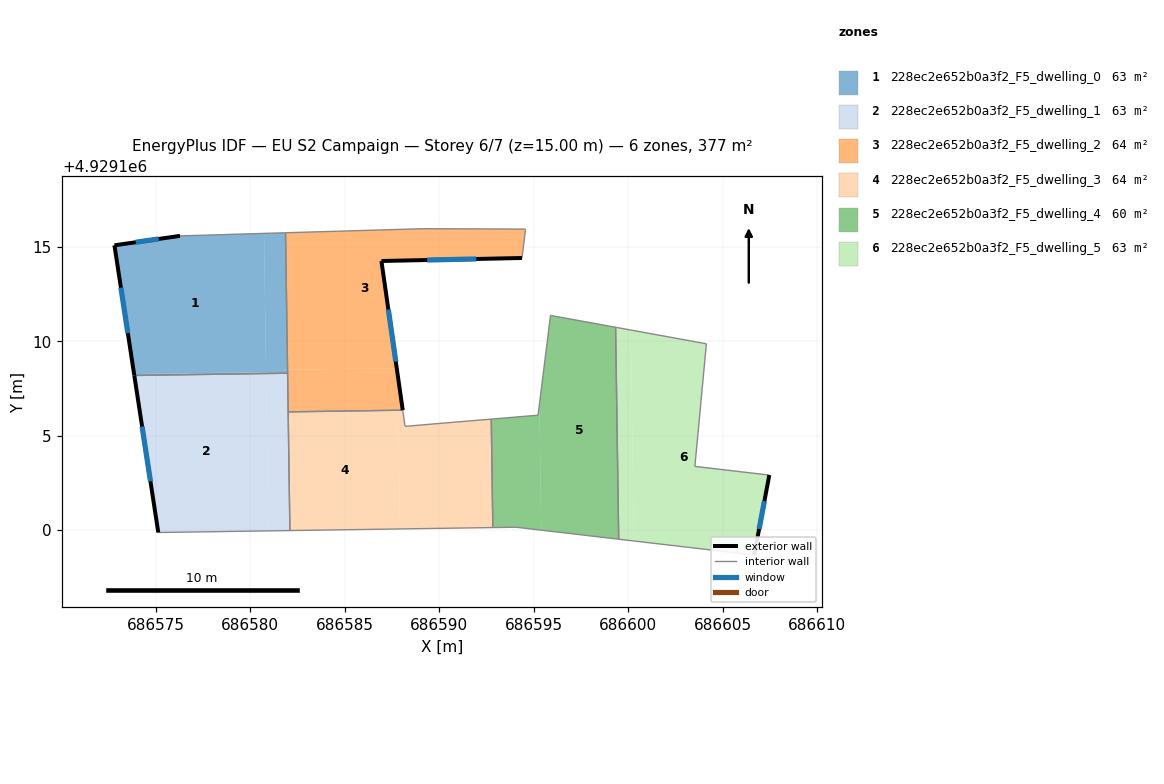
=== STOREY PLAN SPEC (per zone: floor XY polygon, exterior-wall plan segments, windows/doors) ===
zone 1: 228ec2e652b0a3f2_F5_dwelling_0  (62.8 m²)
  floor: (686580.72, 4929115.71) (686580.83, 4929108.36) (686573.85, 4929108.26) (686572.81, 4929115.08) (686576.28, 4929115.58)
  floor: (686580.83, 4929108.36) (686580.83, 4929108.29) (686573.86, 4929108.19) (686573.85, 4929108.26)
  floor: (686581.86, 4929115.74) (686581.97, 4929108.49) (686580.83, 4929108.48) (686580.72, 4929115.71)
  floor: (686581.97, 4929108.49) (686581.97, 4929108.31) (686580.83, 4929108.29) (686580.83, 4929108.48)
  exterior wall: (686572.81, 4929115.08) – (686573.86, 4929108.19)  [7.0 m]
    window: (686573.15, 4929112.83) – (686573.52, 4929110.43)  [2.6 m²]
  exterior wall: (686576.28, 4929115.58) – (686572.81, 4929115.08)  [3.5 m]
    window: (686575.15, 4929115.41) – (686573.93, 4929115.24)  [1.3 m²]
  interior walls: 3
zone 2: 228ec2e652b0a3f2_F5_dwelling_1  (62.8 m²)
  floor: (686580.83, 4929108.29) (686580.95, 4929099.96) (686575.13, 4929099.88) (686573.86, 4929108.19)
  floor: (686581.97, 4929108.31) (686582.09, 4929099.98) (686580.95, 4929099.96) (686580.83, 4929108.29)
  exterior wall: (686573.86, 4929108.19) – (686575.13, 4929099.88)  [8.4 m]
    window: (686574.27, 4929105.48) – (686574.71, 4929102.58)  [3.1 m²]
  interior walls: 4
zone 3: 228ec2e652b0a3f2_F5_dwelling_2  (64.3 m²)
  floor: (686594.57, 4929115.93) (686594.38, 4929114.41) (686586.94, 4929114.25) (686587.75, 4929108.58) (686581.97, 4929108.49) (686581.86, 4929115.74) (686589.15, 4929115.96)
  floor: (686587.75, 4929108.58) (686588.06, 4929106.35) (686582.00, 4929106.26) (686581.97, 4929108.49)
  exterior wall: (686586.94, 4929114.25) – (686594.38, 4929114.41)  [7.4 m]
    window: (686589.36, 4929114.30) – (686591.96, 4929114.35)  [2.7 m²]
  exterior wall: (686588.06, 4929106.35) – (686586.94, 4929114.25)  [8.0 m]
    window: (686587.70, 4929108.92) – (686587.30, 4929111.68)  [2.9 m²]
  interior walls: 6
zone 4: 228ec2e652b0a3f2_F5_dwelling_3  (64.2 m²)
  floor: (686592.75, 4929105.88) (686587.84, 4929105.46) (686587.92, 4929100.06) (686582.09, 4929099.98) (686582.00, 4929106.26) (686588.06, 4929106.35) (686588.19, 4929105.50)
  floor: (686592.75, 4929105.88) (686592.83, 4929100.14) (686587.92, 4929100.06) (686587.84, 4929105.46)
  interior walls: 6
zone 5: 228ec2e652b0a3f2_F5_dwelling_4  (59.9 m²)
  floor: (686595.30, 4929106.66) (686595.40, 4929100.00) (686594.06, 4929100.16) (686592.83, 4929100.14) (686592.75, 4929105.88) (686595.23, 4929106.08)
  floor: (686599.33, 4929110.74) (686599.49, 4929099.52) (686595.40, 4929100.00) (686595.30, 4929106.66) (686595.89, 4929111.37)
  interior walls: 7
zone 6: 228ec2e652b0a3f2_F5_dwelling_5  (62.8 m²)
  floor: (686600.13, 4929110.59) (686600.30, 4929099.43) (686599.49, 4929099.52) (686599.33, 4929110.74)
  floor: (686604.14, 4929109.86) (686603.53, 4929103.38) (686607.47, 4929102.92) (686606.67, 4929098.68) (686600.30, 4929099.43) (686600.13, 4929110.59)
  exterior wall: (686606.67, 4929098.68) – (686607.47, 4929102.92)  [4.3 m]
    window: (686606.93, 4929100.06) – (686607.21, 4929101.54)  [1.6 m²]
  interior walls: 5

=== DERIVED (storey summary) ===
Building: EU S2 Campaign
Storey: 6 of 7  (floor level z = 15.00 m)
Storey gross floor area: 376.9 m²
Zones on this storey: 6
  - 228ec2e652b0a3f2_F5_dwelling_0: floor 62.8 m²; exterior wall 10.5 m (31.4 m²); 2 window(s) 3.8 m²; WWR 12.2%
  - 228ec2e652b0a3f2_F5_dwelling_1: floor 62.8 m²; exterior wall 8.4 m (25.2 m²); 1 window(s) 3.1 m²; WWR 12.2%
  - 228ec2e652b0a3f2_F5_dwelling_2: floor 64.3 m²; exterior wall 15.4 m (46.3 m²); 2 window(s) 5.7 m²; WWR 12.2%
  - 228ec2e652b0a3f2_F5_dwelling_3: floor 64.2 m²
  - 228ec2e652b0a3f2_F5_dwelling_4: floor 59.9 m²
  - 228ec2e652b0a3f2_F5_dwelling_5: floor 62.8 m²; exterior wall 4.3 m (12.9 m²); 1 window(s) 1.6 m²; WWR 12.2%
Zone adjacency (shared interzone walls):
  - 228ec2e652b0a3f2_F5_dwelling_0 ↔ 228ec2e652b0a3f2_F5_dwelling_1
  - 228ec2e652b0a3f2_F5_dwelling_0 ↔ 228ec2e652b0a3f2_F5_dwelling_2
  - 228ec2e652b0a3f2_F5_dwelling_1 ↔ 228ec2e652b0a3f2_F5_dwelling_2
  - 228ec2e652b0a3f2_F5_dwelling_1 ↔ 228ec2e652b0a3f2_F5_dwelling_3
  - 228ec2e652b0a3f2_F5_dwelling_2 ↔ 228ec2e652b0a3f2_F5_dwelling_3
  - 228ec2e652b0a3f2_F5_dwelling_3 ↔ 228ec2e652b0a3f2_F5_dwelling_4
  - 228ec2e652b0a3f2_F5_dwelling_4 ↔ 228ec2e652b0a3f2_F5_dwelling_5